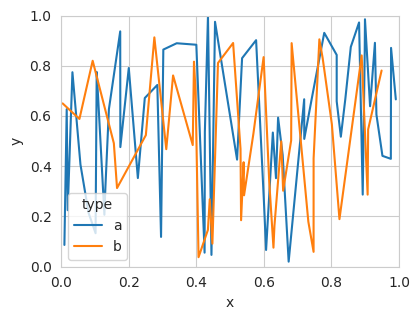

Write the Python code that produced this figure.
# Imports
import matplotlib.pyplot as plt
import numpy as np
import pandas as pd
import os
import seaborn as sns


def savefig(path, size=[4, 3]):
    # Automatically create directories if needed
    os.makedirs(os.path.dirname(path), exist_ok=True)

    # Default fig size and tight layout
    plt.gcf().set_size_inches(*size)
    plt.tight_layout(pad=0)

    plt.savefig(path, bbox_inches="tight")
    plt.clf()


def main():

    # Set seaborn style
    sns.set_style("whitegrid")

    # Example dataframe with random data
    df = pd.DataFrame(
        {
            "x": np.random.rand(100),
            "y": np.random.rand(100),
            "type": np.random.choice(["a", "b"], 100),
        }
    )

    # Example Plot:
    plot = sns.lineplot(data=df, x="x", y="y", hue="type")

    # Labels, limits, etc..
    plot.set(xlabel="x", ylabel="y")
    plot.set_xlim(left=0, right=1)
    plot.set_ylim([0, 1])

    path = "figs/example_plot.pdf"
    print("Plotting and saving figure in '{}'".format(path))
    savefig(path)


if __name__ == "__main__":
    main()
